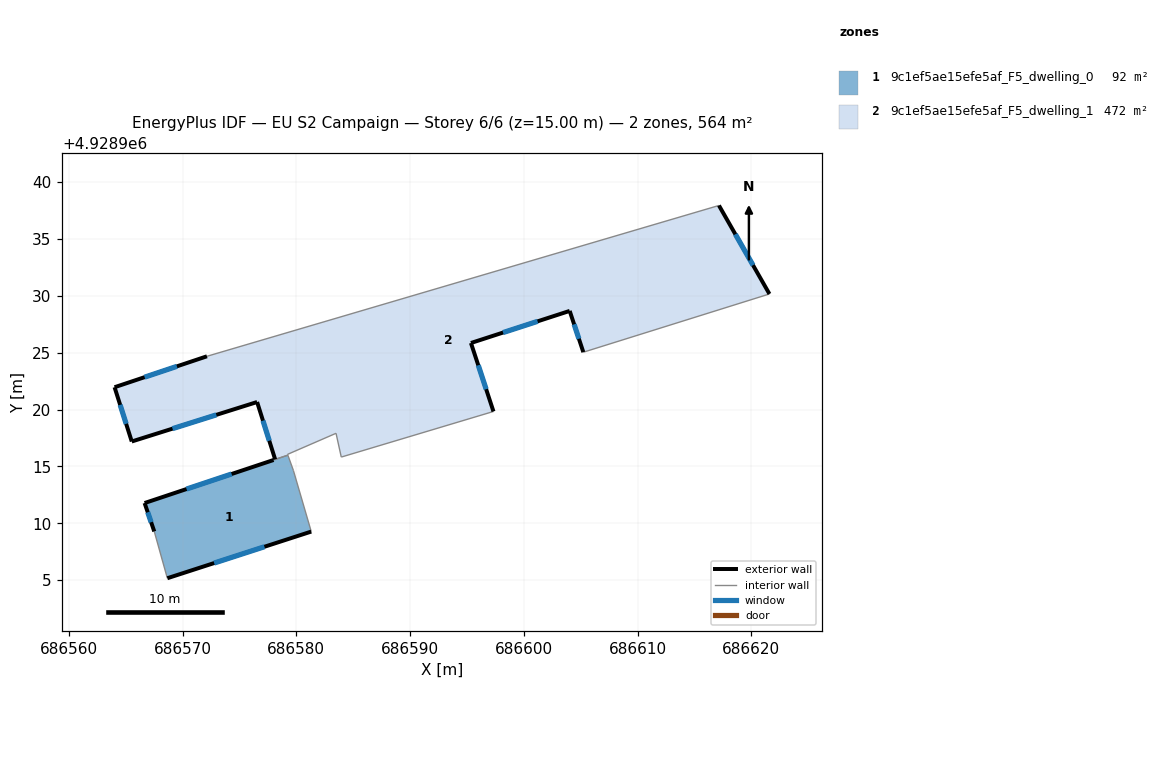
=== STOREY PLAN SPEC (per zone: floor XY polygon, exterior-wall plan segments, windows/doors) ===
zone 1: 9c1ef5ae15efe5af_F5_dwelling_0  (92.4 m²)
  floor: (686579.29, 4928915.92) (686579.74, 4928914.65) (686581.31, 4928909.27) (686568.67, 4928905.17) (686567.52, 4928909.28) (686566.67, 4928911.78) (686578.00, 4928915.56) (686578.15, 4928915.61) (686578.15, 4928915.60) (686578.38, 4928915.69) (686579.26, 4928915.99)
  exterior wall: (686568.67, 4928905.17) – (686581.31, 4928909.27)  [13.3 m]
    window: (686572.78, 4928906.50) – (686577.20, 4928907.94)  [4.9 m²]
  exterior wall: (686566.67, 4928911.78) – (686567.52, 4928909.28)  [2.6 m]
    window: (686566.94, 4928910.97) – (686567.24, 4928910.09)  [1.0 m²]
  exterior wall: (686578.00, 4928915.56) – (686566.67, 4928911.78)  [12.0 m]
    window: (686574.32, 4928914.33) – (686570.35, 4928913.01)  [4.4 m²]
  interior walls: 8
zone 2: 9c1ef5ae15efe5af_F5_dwelling_1  (471.8 m²)
  floor: (686617.15, 4928937.94) (686621.59, 4928930.16) (686605.23, 4928925.04) (686604.03, 4928928.67) (686595.35, 4928925.85) (686597.33, 4928919.83) (686583.95, 4928915.82) (686583.49, 4928917.91) (686579.23, 4928916.06) (686579.26, 4928915.99) (686578.38, 4928915.69) (686578.15, 4928915.60) (686578.14, 4928915.62) (686576.56, 4928920.66) (686565.54, 4928917.19) (686564.03, 4928921.96) (686572.15, 4928924.68)
  exterior wall: (686565.54, 4928917.19) – (686576.56, 4928920.66)  [11.6 m]
    window: (686569.12, 4928918.32) – (686572.97, 4928919.53)  [4.2 m²]
  exterior wall: (686564.03, 4928921.96) – (686565.54, 4928917.19)  [5.0 m]
    window: (686564.52, 4928920.41) – (686565.04, 4928918.74)  [1.8 m²]
  exterior wall: (686572.15, 4928924.68) – (686564.03, 4928921.96)  [8.6 m]
    window: (686569.50, 4928923.80) – (686566.67, 4928922.84)  [3.1 m²]
  exterior wall: (686621.59, 4928930.16) – (686617.15, 4928937.94)  [9.0 m]
    window: (686620.15, 4928932.69) – (686618.60, 4928935.41)  [3.3 m²]
  exterior wall: (686604.03, 4928928.67) – (686605.23, 4928925.04)  [3.8 m]
    window: (686604.42, 4928927.49) – (686604.84, 4928926.22)  [1.4 m²]
  exterior wall: (686595.35, 4928925.85) – (686604.03, 4928928.67)  [9.1 m]
    window: (686598.18, 4928926.77) – (686601.21, 4928927.75)  [3.3 m²]
  exterior wall: (686597.33, 4928919.83) – (686595.35, 4928925.85)  [6.3 m]
    window: (686596.69, 4928921.79) – (686596.00, 4928923.89)  [2.3 m²]
  exterior wall: (686576.56, 4928920.66) – (686578.14, 4928915.62)  [5.3 m]
    window: (686577.07, 4928919.02) – (686577.63, 4928917.26)  [1.9 m²]
  interior walls: 9

=== DERIVED (storey summary) ===
Building: EU S2 Campaign
Storey: 6 of 6  (floor level z = 15.00 m)
Storey gross floor area: 564.3 m²
Zones on this storey: 2
  - 9c1ef5ae15efe5af_F5_dwelling_0: floor 92.4 m²; exterior wall 27.9 m (83.7 m²); 3 window(s) 10.2 m²; WWR 12.2%
  - 9c1ef5ae15efe5af_F5_dwelling_1: floor 471.8 m²; exterior wall 58.7 m (176.0 m²); 8 window(s) 21.5 m²; WWR 12.2%
Zone adjacency (shared interzone walls):
  - 9c1ef5ae15efe5af_F5_dwelling_0 ↔ 9c1ef5ae15efe5af_F5_dwelling_1